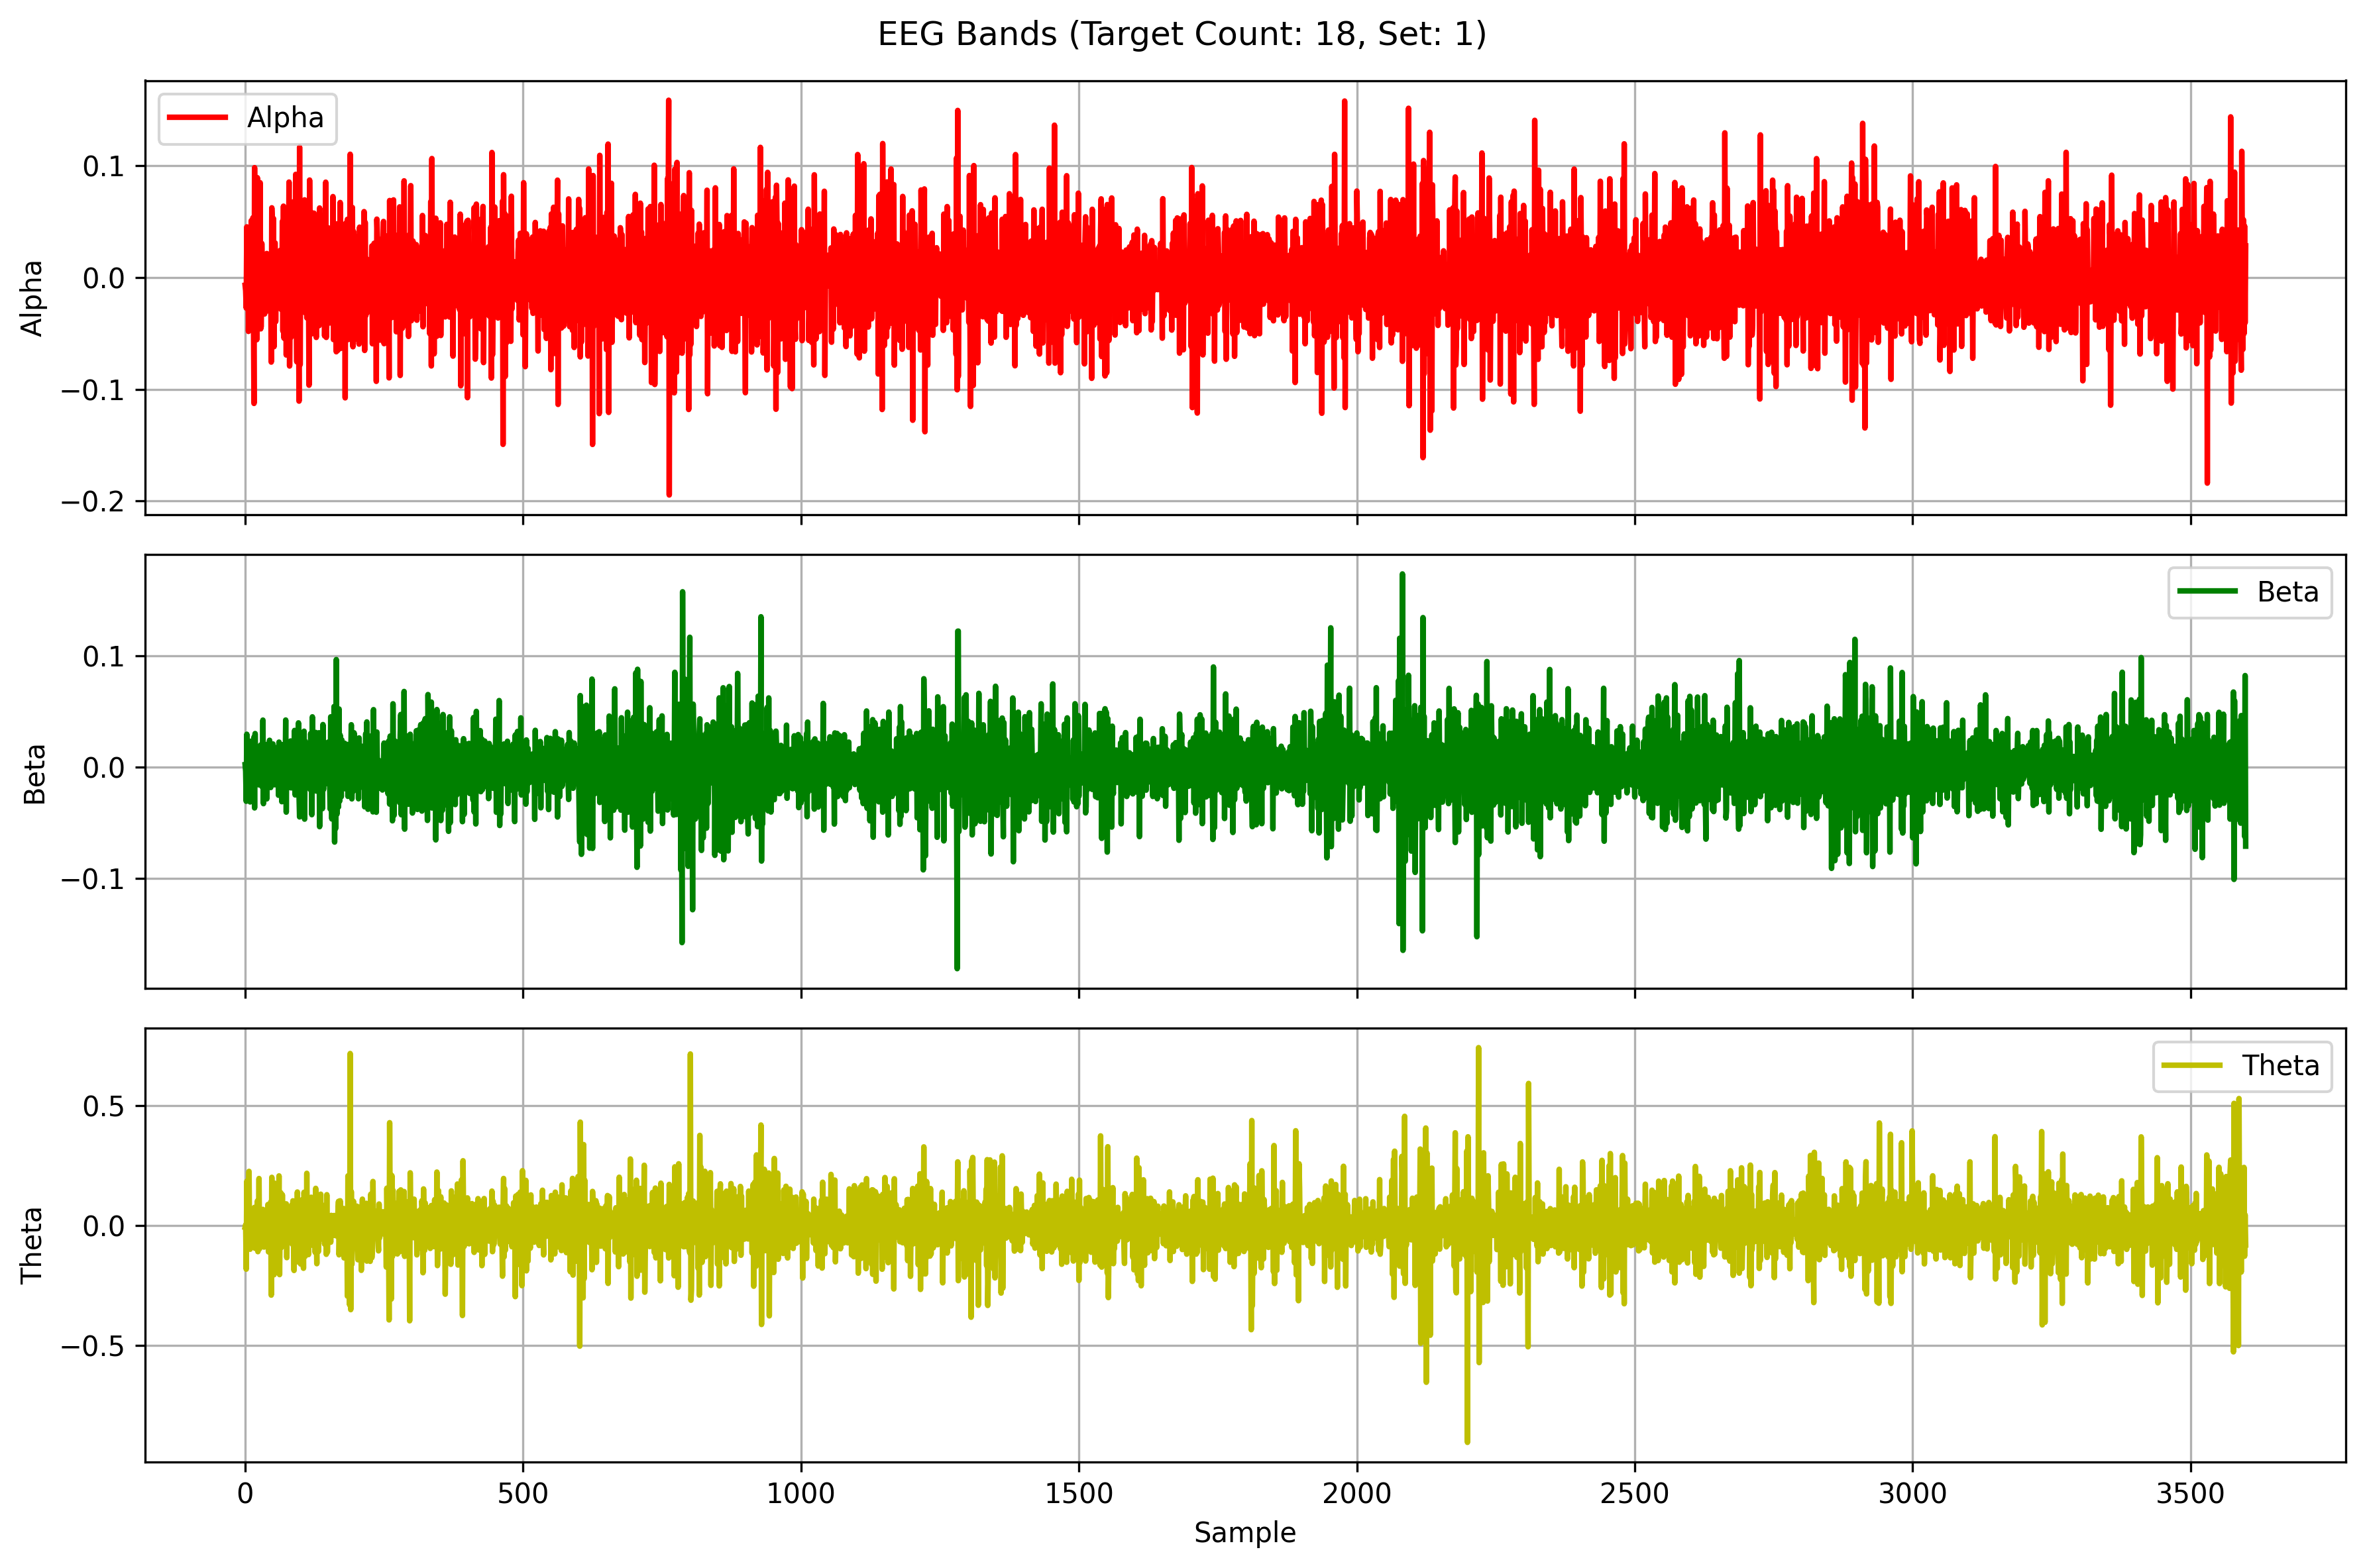

The data file committed next to this chart (first rows):
Alpha, Beta, Theta
-0.007007, 0.002347, -0.007404
-0.01182, -0.003579, 0.00323
-0.02741, -0.03052, -0.1817
0.04527, 0.02966, 0.1847
0.01133, -0.003918, -0.07944
0.01594, 0.009463, -0.09152
-0.04827, 0.009808, 0.09214
-0.02328, -0.0189, 0.2254
0.001788, 0.01066, -0.04602
0.03321, -0.03112, -0.09878
-0.01668, 0.0234, -0.04447
0.05076, -0.02973, 0.02936
-0.02034, 0.0228, 0.03373
-0.02165, 0.01768, -0.08843
0.05336, -0.003221, -0.002772
-0.02769, -0.009501, 0.0631
-0.1127, 0.02707, -0.04253
0.09822, -0.03648, 0.07573
0.01068, 0.03028, -0.09515
-0.02583, -0.006358, 0.06308
0.02503, -0.005205, -0.01802
-0.05567, 0.003433, -0.03749
0.08926, 0.007292, 0.1022
-0.0463, 0.002815, -0.1088
-0.004308, -0.01557, -0.01613
-0.004167, 0.00687, 0.1957
-0.01451, -0.007393, -0.09678
0.08478, -0.016, -0.06637
-0.046, 0.02004, -0.004147
-0.04378, -0.006948, 0.03068
0.03044, -0.007173, 0.00457
-0.0006038, -0.01784, 0.007207
0.006451, 0.04235, 0.06714
0.01809, -0.03266, -0.08128
-0.0167, 0.007785, -0.08986
-0.0327, 0.003591, 0.05465
0.00209, 0.02055, 0.06274
-0.01488, -0.002148, -0.03493
0.01822, -0.002331, -0.005314
0.02143, -0.02838, -0.008425
0.01136, 0.01965, 0.02421
0.007818, -0.0102, 0.08731
-0.02987, 0.007366, -0.1098
-0.006183, -0.004401, -0.006477
-0.02082, 0.02424, 0.0731
0.01494, -0.007264, -0.04162
0.001605, -0.01818, 0.09772
-0.07572, 0.00189, -0.2898
0.0623, -0.01173, 0.2006
0.04871, 0.01121, 0.005834
-0.04441, 0.02095, -0.08229
0.05275, -0.01303, 0.06658
-0.06195, -0.008027, -0.2049
0.03027, -0.0157, 0.1762
0.03087, 0.01775, -0.006729
-0.03952, -0.00277, 0.1163
0.0109, 0.01547, -0.1067
-0.01354, -0.005433, -0.05913
0.02278, -0.005036, 0.06645
-0.02613, 0.0115, 0.01102
... 3,540 more rows
